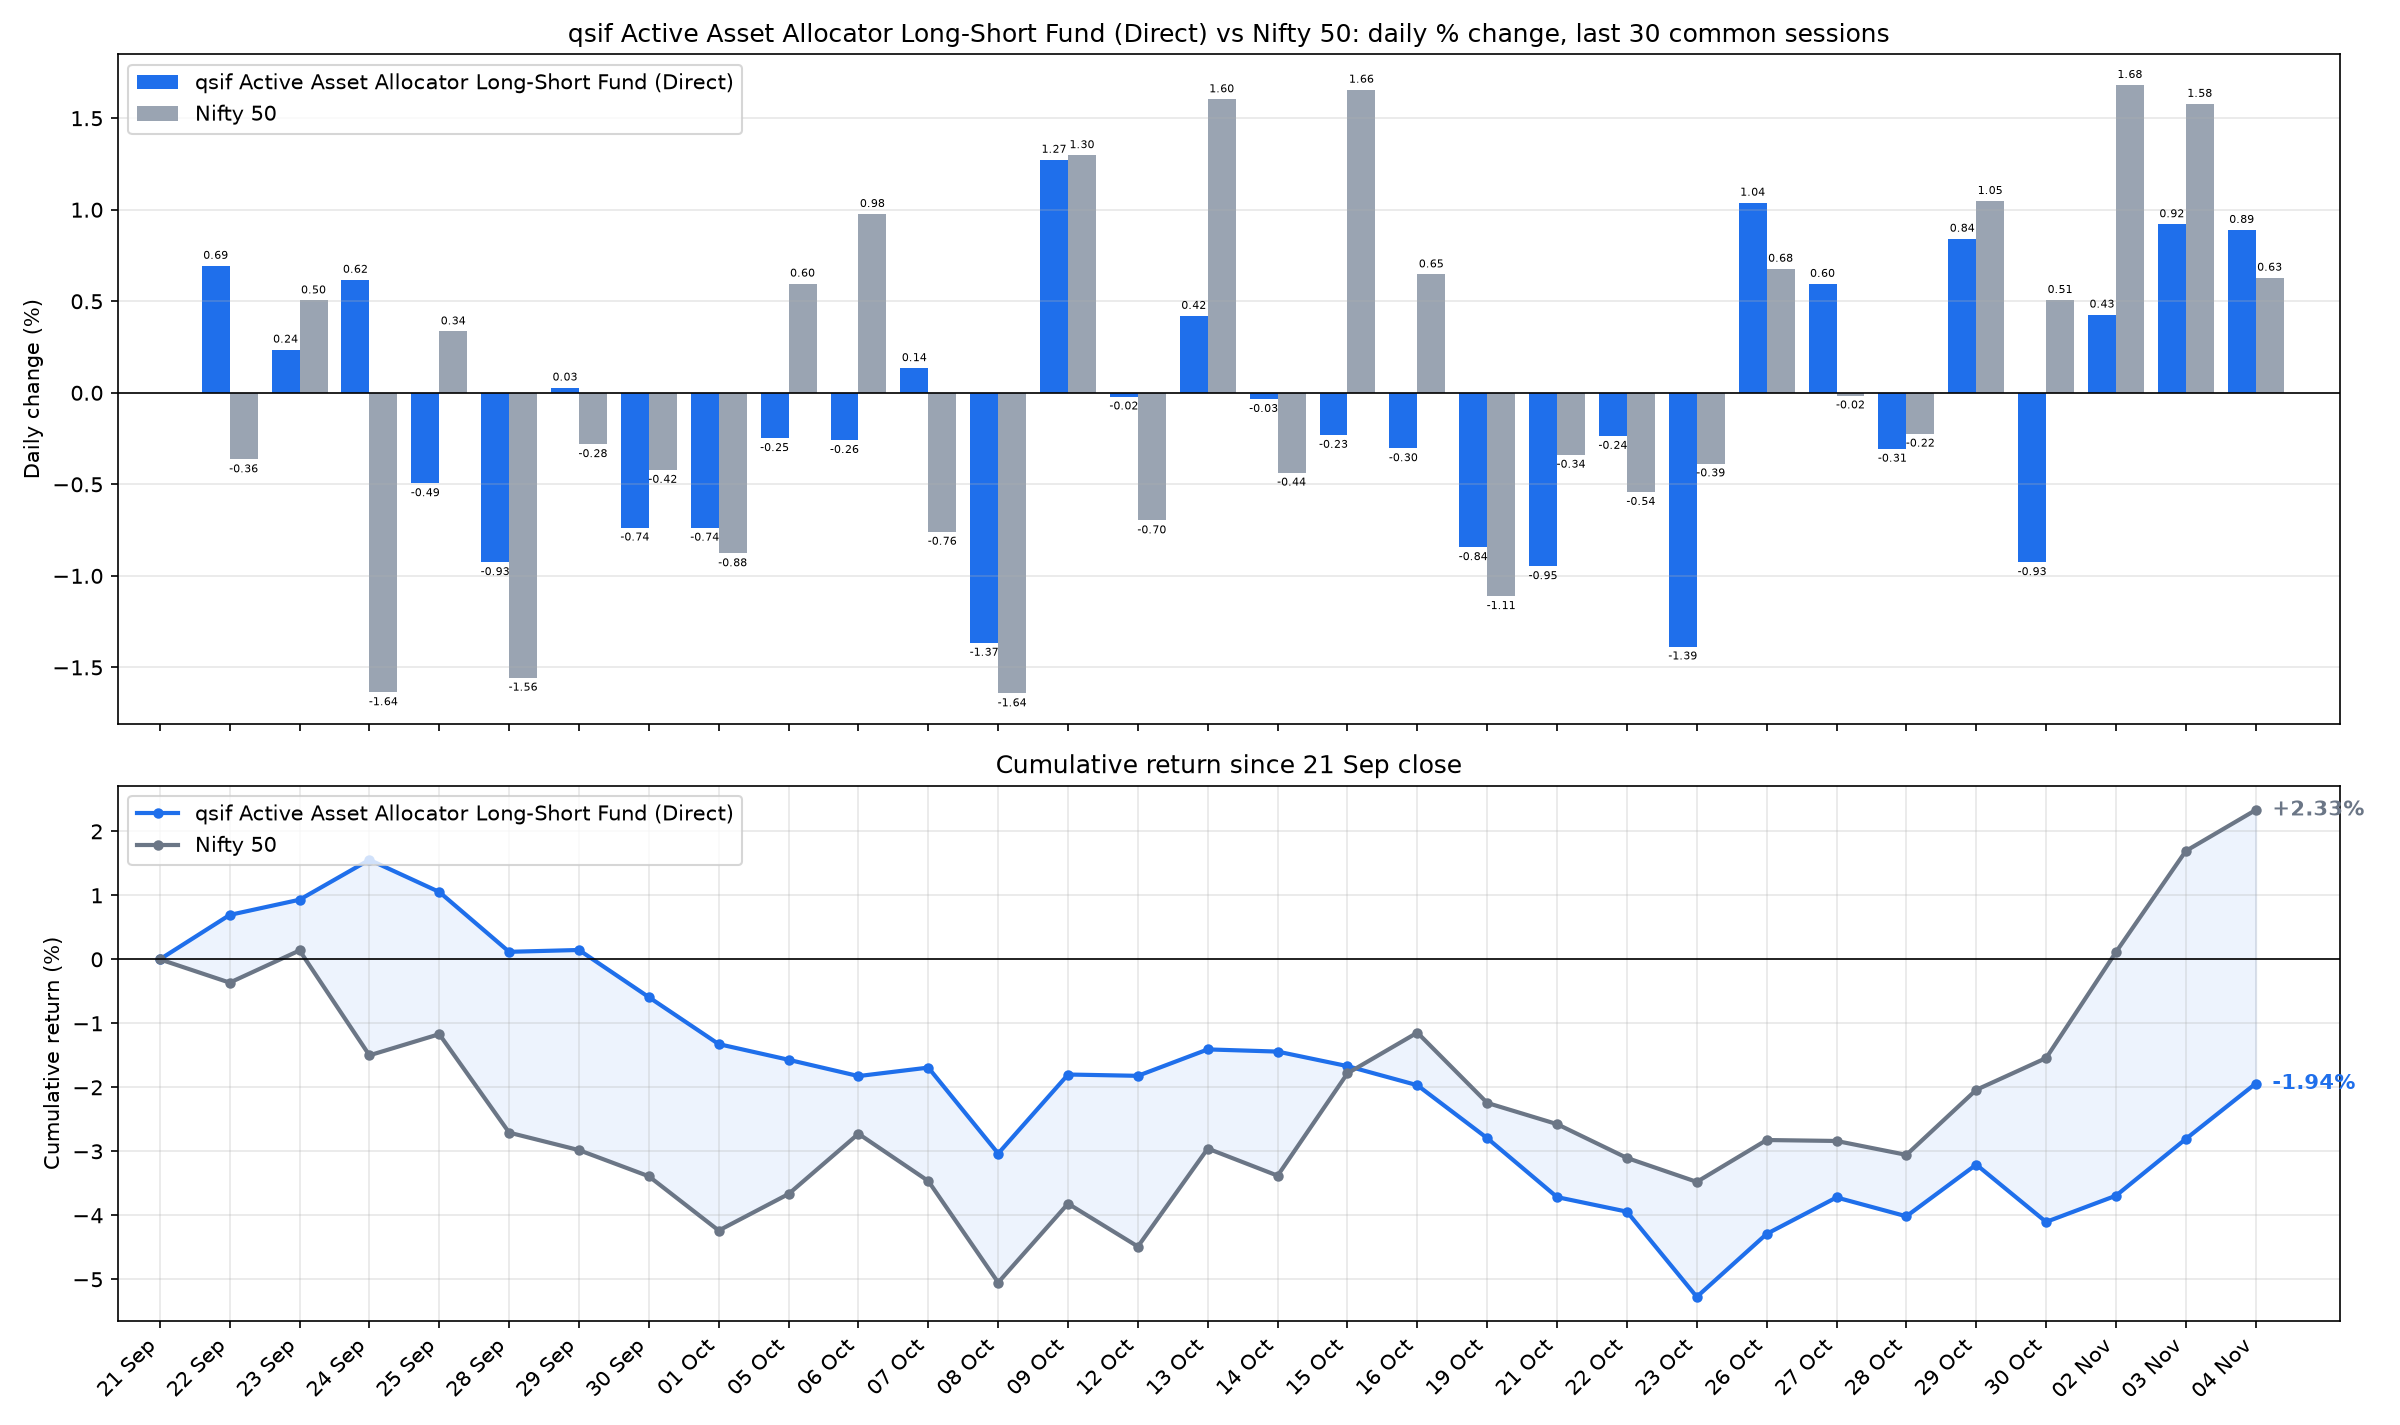

The file beside this chart, header and first rows:
date, sif_nav, nifty_close, SIF % chg, Nifty 50 % chg, SIF cum %, Nifty 50 cum %
2026-09-22, 13.29, 23329, 0.6939, -0.3643, 0.6939, -0.3643
2026-09-23, 13.32, 23447, 0.2362, 0.505, 0.9317, 0.1388
2026-09-24, 13.41, 23063, 0.6177, -1.637, 1.555, -1.5
2026-09-25, 13.34, 23140, -0.4945, 0.3356, 1.053, -1.169
2026-09-28, 13.22, 22780, -0.9258, -1.557, 0.1174, -2.708
2026-09-29, 13.22, 22716, 0.0288, -0.2812, 0.1462, -2.982
2026-09-30, 13.12, 22620, -0.7367, -0.4215, -0.5916, -3.39
2026-10-01, 13.03, 22422, -0.7376, -0.8775, -1.325, -4.238
2026-10-05, 12.99, 22556, -0.248, 0.5967, -1.57, -3.667
2026-10-06, 12.96, 22776, -0.2586, 0.9769, -1.824, -2.726
2026-10-07, 12.98, 22603, 0.135, -0.7598, -1.692, -3.465
2026-10-08, 12.8, 22232, -1.366, -1.643, -3.035, -5.05
2026-10-09, 12.96, 22520, 1.273, 1.298, -1.8, -3.817
2026-10-12, 12.96, 22363, -0.0208, -0.6976, -1.82, -4.489
2026-10-13, 13.02, 22722, 0.4205, 1.603, -1.407, -2.957
2026-10-14, 13.01, 22623, -0.0346, -0.4368, -1.442, -3.381
2026-10-15, 12.98, 22997, -0.2306, 1.656, -1.669, -1.781
2026-10-16, 12.94, 23146, -0.3035, 0.647, -1.967, -1.145
2026-10-19, 12.83, 22889, -0.8438, -1.111, -2.795, -2.244
2026-10-21, 12.71, 22811, -0.9476, -0.339, -3.716, -2.575
2026-10-22, 12.68, 22688, -0.236, -0.5423, -3.943, -3.103
2026-10-23, 12.5, 22600, -1.386, -0.3863, -5.275, -3.478
2026-10-26, 12.63, 22753, 1.039, 0.6779, -4.291, -2.824
2026-10-27, 12.71, 22750, 0.5952, -0.0152, -3.721, -2.838
2026-10-28, 12.67, 22699, -0.3061, -0.2237, -4.016, -3.056
2026-10-29, 12.78, 22937, 0.8421, 1.048, -3.207, -2.04
2026-10-30, 12.66, 23053, -0.9258, 0.5073, -4.103, -1.543
2026-11-02, 12.71, 23441, 0.4274, 1.682, -3.694, 0.1132
2026-11-03, 12.83, 23811, 0.9211, 1.579, -2.807, 1.694
2026-11-04, 12.94, 23961, 0.8901, 0.6289, -1.942, 2.333
